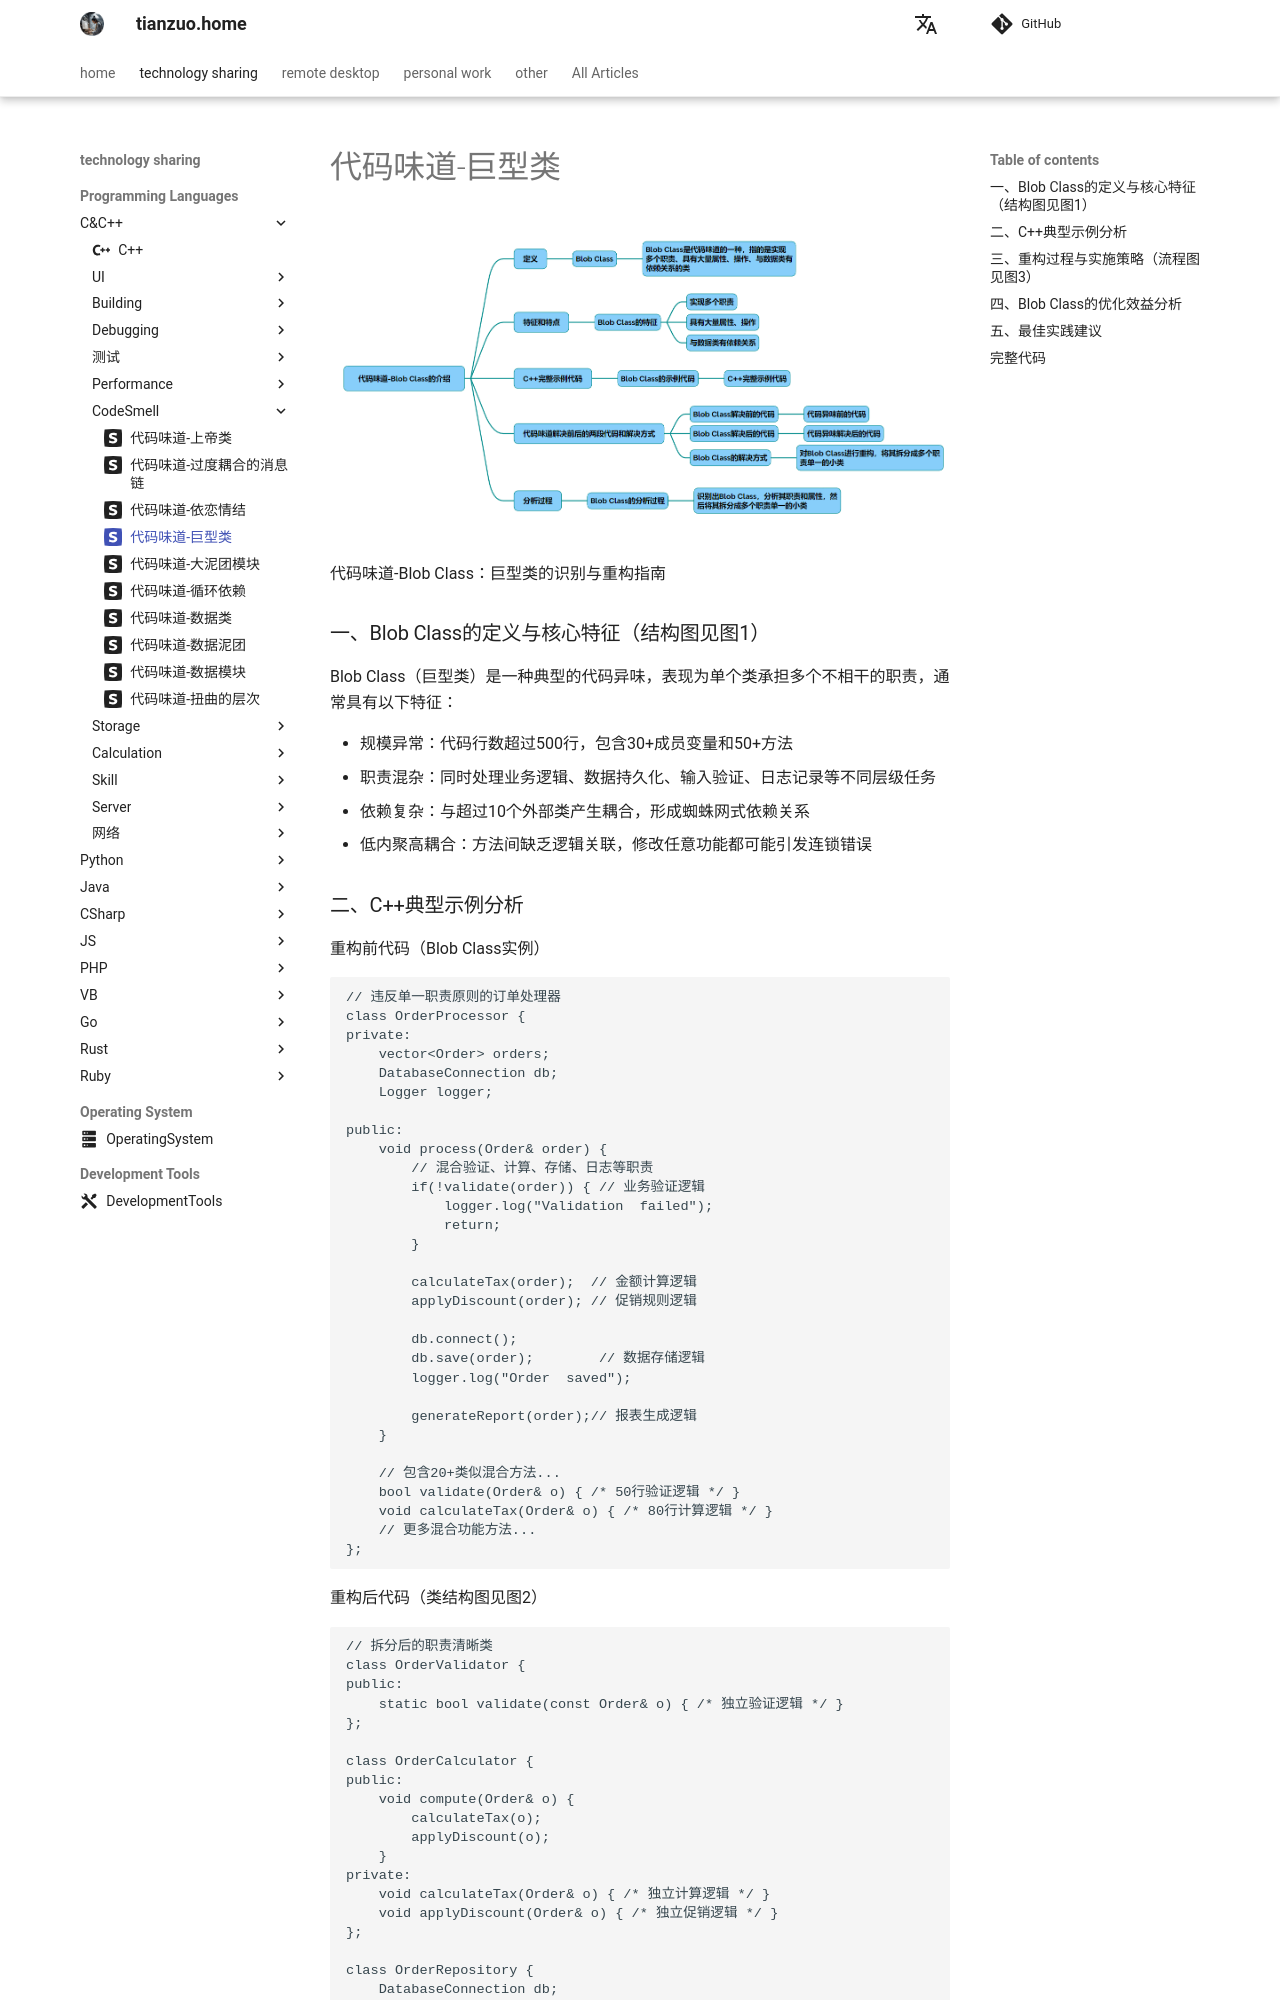

repository: zhengtianzuo/zhengtianzuo.github.io · page: en/technology/Cpp/040-CodeSmellBlobClass/index.html · generator: mkdocs

---
icon: simple/sellfy
---

# 代码味道-巨型类

![](../../img/CodeSmellBlobClass.png)

代码味道-Blob Class：巨型类的识别与重构指南

### 一、Blob Class的定义与核心特征（结构图见图1）

Blob Class（巨型类）是一种典型的代码异味，表现为单个类承担多个不相干的职责，通常具有以下特征：

* 规模异常：代码行数超过500行，包含30+成员变量和50+方法
* 职责混杂：同时处理业务逻辑、数据持久化、输入验证、日志记录等不同层级任务
* 依赖复杂：与超过10个外部类产生耦合，形成蜘蛛网式依赖关系
* 低内聚高耦合：方法间缺乏逻辑关联，修改任意功能都可能引发连锁错误
